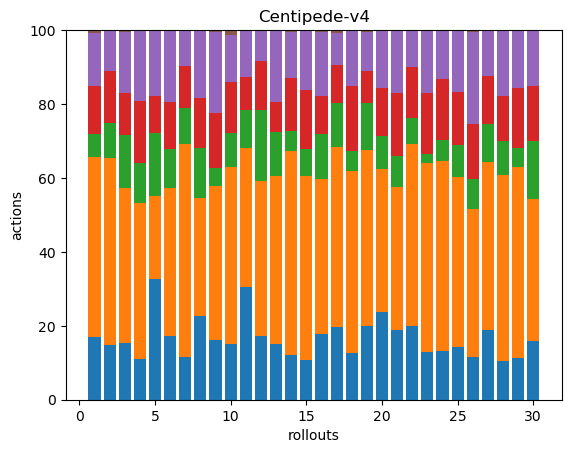

The table this chart was drawn from, first rows:
51, 145, 19, 39, 43, 2, 0, 0, 0, 0, 0, 0, 0, 0, 0, 0, 0, 0
42, 143, 27, 40, 31, 0, 0, 0, 0, 0, 0, 0, 0, 0, 0, 0, 0, 0
38, 103, 35, 28, 41, 1, 0, 0, 0, 0, 0, 0, 0, 0, 0, 0, 0, 0
37, 142, 37, 56, 64, 1, 0, 0, 0, 0, 0, 0, 0, 0, 0, 0, 0, 0
42, 29, 22, 13, 23, 0, 0, 0, 0, 0, 0, 0, 0, 0, 0, 0, 0, 0
39, 91, 24, 29, 44, 0, 0, 0, 0, 0, 0, 0, 0, 0, 0, 0, 0, 0
38, 190, 32, 37, 32, 0, 0, 0, 0, 0, 0, 0, 0, 0, 0, 0, 0, 0
37, 52, 22, 22, 30, 0, 0, 0, 0, 0, 0, 0, 0, 0, 0, 0, 0, 0
41, 106, 12, 38, 56, 1, 0, 0, 0, 0, 0, 0, 0, 0, 0, 0, 0, 0
42, 134, 26, 39, 35, 4, 0, 0, 0, 0, 0, 0, 0, 0, 0, 0, 0, 0
41, 51, 14, 12, 17, 0, 0, 0, 0, 0, 0, 0, 0, 0, 0, 0, 0, 0
48, 117, 54, 37, 22, 1, 0, 0, 0, 0, 0, 0, 0, 0, 0, 0, 0, 0
43, 129, 34, 23, 54, 1, 0, 0, 0, 0, 0, 0, 0, 0, 0, 0, 0, 0
31, 140, 14, 36, 32, 1, 0, 0, 0, 0, 0, 0, 0, 0, 0, 0, 0, 0
36, 167, 25, 54, 54, 0, 0, 0, 0, 0, 0, 0, 0, 0, 0, 0, 0, 0
36, 85, 25, 21, 35, 1, 0, 0, 0, 0, 0, 0, 0, 0, 0, 0, 0, 0
54, 133, 32, 28, 24, 2, 0, 0, 0, 0, 0, 0, 0, 0, 0, 0, 0, 0
42, 163, 18, 58, 49, 1, 0, 0, 0, 0, 0, 0, 0, 0, 0, 0, 0, 0
49, 118, 31, 22, 26, 1, 0, 0, 0, 0, 0, 0, 0, 0, 0, 0, 0, 0
38, 62, 14, 21, 25, 0, 0, 0, 0, 0, 0, 0, 0, 0, 0, 0, 0, 0
40, 82, 18, 36, 36, 0, 0, 0, 0, 0, 0, 0, 0, 0, 0, 0, 0, 0
40, 99, 14, 28, 20, 0, 0, 0, 0, 0, 0, 0, 0, 0, 0, 0, 0, 0
42, 164, 8, 53, 54, 1, 0, 0, 0, 0, 0, 0, 0, 0, 0, 0, 0, 0
34, 133, 15, 43, 34, 0, 0, 0, 0, 0, 0, 0, 0, 0, 0, 0, 0, 0
32, 104, 20, 32, 38, 0, 0, 0, 0, 0, 0, 0, 0, 0, 0, 0, 0, 0
36, 125, 25, 47, 77, 2, 0, 0, 0, 0, 0, 0, 0, 0, 0, 0, 0, 0
35, 84, 19, 24, 23, 0, 0, 0, 0, 0, 0, 0, 0, 0, 0, 0, 0, 0
32, 155, 29, 37, 55, 0, 0, 0, 0, 0, 0, 0, 0, 0, 0, 0, 0, 0
46, 213, 22, 66, 64, 1, 0, 0, 0, 0, 0, 0, 0, 0, 0, 0, 0, 0
43, 103, 42, 40, 41, 0, 0, 0, 0, 0, 0, 0, 0, 0, 0, 0, 0, 0
